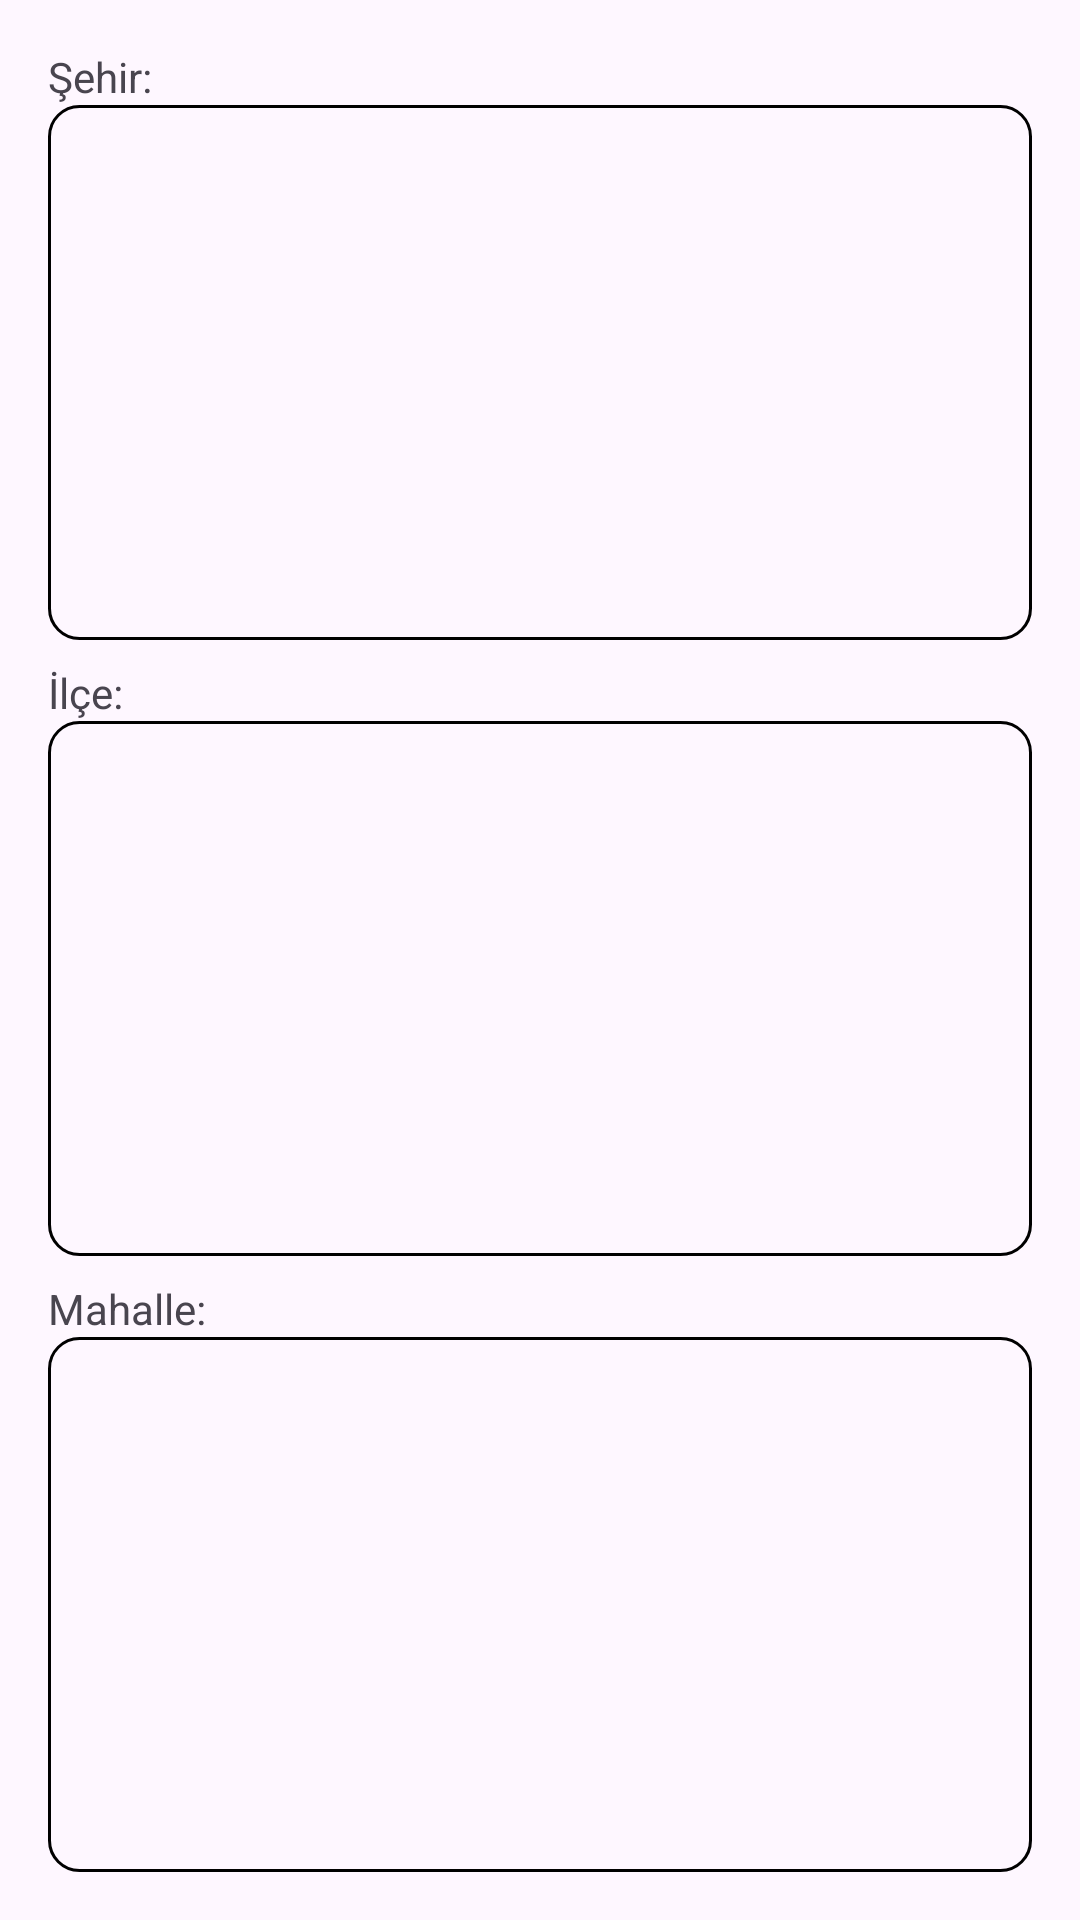

Reconstruct the res/layout file that produces this screen, plus the resources it refers to.
<!-- AndroidManifest.xml: application theme Theme.GüvenliNokta -->
<!-- res/layout/bottomsheet_toplanma_alani.xml -->
<?xml version="1.0" encoding="utf-8"?>
<LinearLayout xmlns:android="http://schemas.android.com/apk/res/android"
    android:orientation="vertical"
    android:padding="16dp"
    android:layout_width="match_parent"
    android:layout_height="wrap_content">
    <TextView android:text="Şehir:" android:layout_width="wrap_content" android:layout_height="wrap_content"/>
    <Spinner
        android:id="@+id/sehirSpinner"
        android:layout_width="match_parent"
        android:layout_height="wrap_content"
        android:layout_weight="1"
        android:background="@drawable/spinner_background"
        android:spinnerMode="dropdown" />
    <TextView android:text="İlçe:" android:layout_width="wrap_content" android:layout_height="wrap_content" android:layout_marginTop="8dp"/>
    <Spinner
        android:id="@+id/ilceSpinner"
        android:layout_width="match_parent"
        android:layout_height="wrap_content"
        android:layout_weight="1"
        android:background="@drawable/spinner_background"
        android:spinnerMode="dropdown" />
    <TextView android:text="Mahalle:" android:layout_width="wrap_content" android:layout_height="wrap_content" android:layout_marginTop="8dp"/>
    <Spinner
        android:id="@+id/mahalleSpinner"
        android:layout_width="match_parent"
        android:layout_height="wrap_content"
        android:layout_weight="1"
        android:background="@drawable/spinner_background"
        android:spinnerMode="dropdown" />
</LinearLayout>
<!-- resources referenced by this layout -->
<resources>
  <!-- drawable spinner_background (drawable) -->
  <shape xmlns:android="http://schemas.android.com/apk/res/android"
      android:shape="rectangle">
      <solid android:color="@android:color/transparent"/>
      <corners android:radius="10dp"/>
      <stroke
          android:width="1dp"
          android:color="?attr/colorOnPrimary"/>
  </shape>
  <style name="Theme.GüvenliNokta" parent="Base.Theme.GüvenliNokta" />
  <style name="Base.Theme.GüvenliNokta" parent="Theme.Material3.DayNight.NoActionBar">
          
          
          <item name="windowActionBar">false</item>
          <item name="windowNoTitle">true</item>
          <item name="colorPrimary">@color/colorPrimary</item>
          <item name="colorOnPrimary">@color/colorOnPrimary</item>
          <item name="toolbarStyle">@style/Widget.MaterialComponents.Toolbar</item>
      </style>
  <color name="colorPrimary">#1976D2</color>
  <color name="colorOnPrimary">#000000</color>
</resources>
